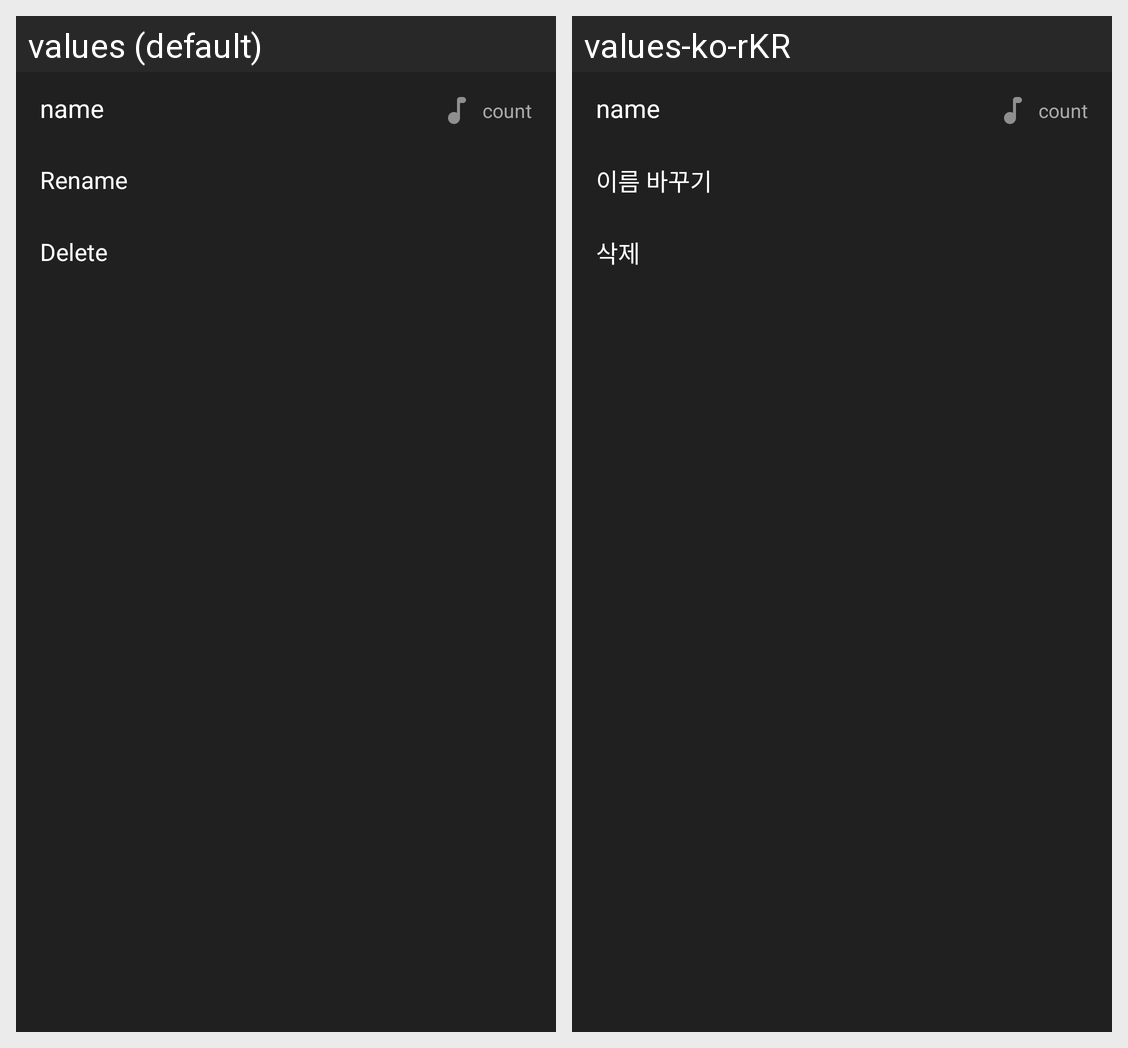

Strings drawn on this Android screen and how each of the app's shown locales translates them:
Android screen res/layout/bottom_menu_playlist.xml rendered under 2 locales, left to right: values (default), values-ko-rKR. Device: Nexus 5 (rendered at 1080×1920; each locale shown at half size, 540×960, under a caption strip naming it); theme splashScreenTheme.
Strings drawn on this screen, with the default value and each locale's value (text and hints the layout hard-codes, and strings that could not be matched under every locale, appear in the picture but are not listed):

bottom_menu_rename
  values: Rename
  values-ko-rKR: 이름 바꾸기

bottom_menu_delete
  values: Delete
  values-ko-rKR: 삭제
